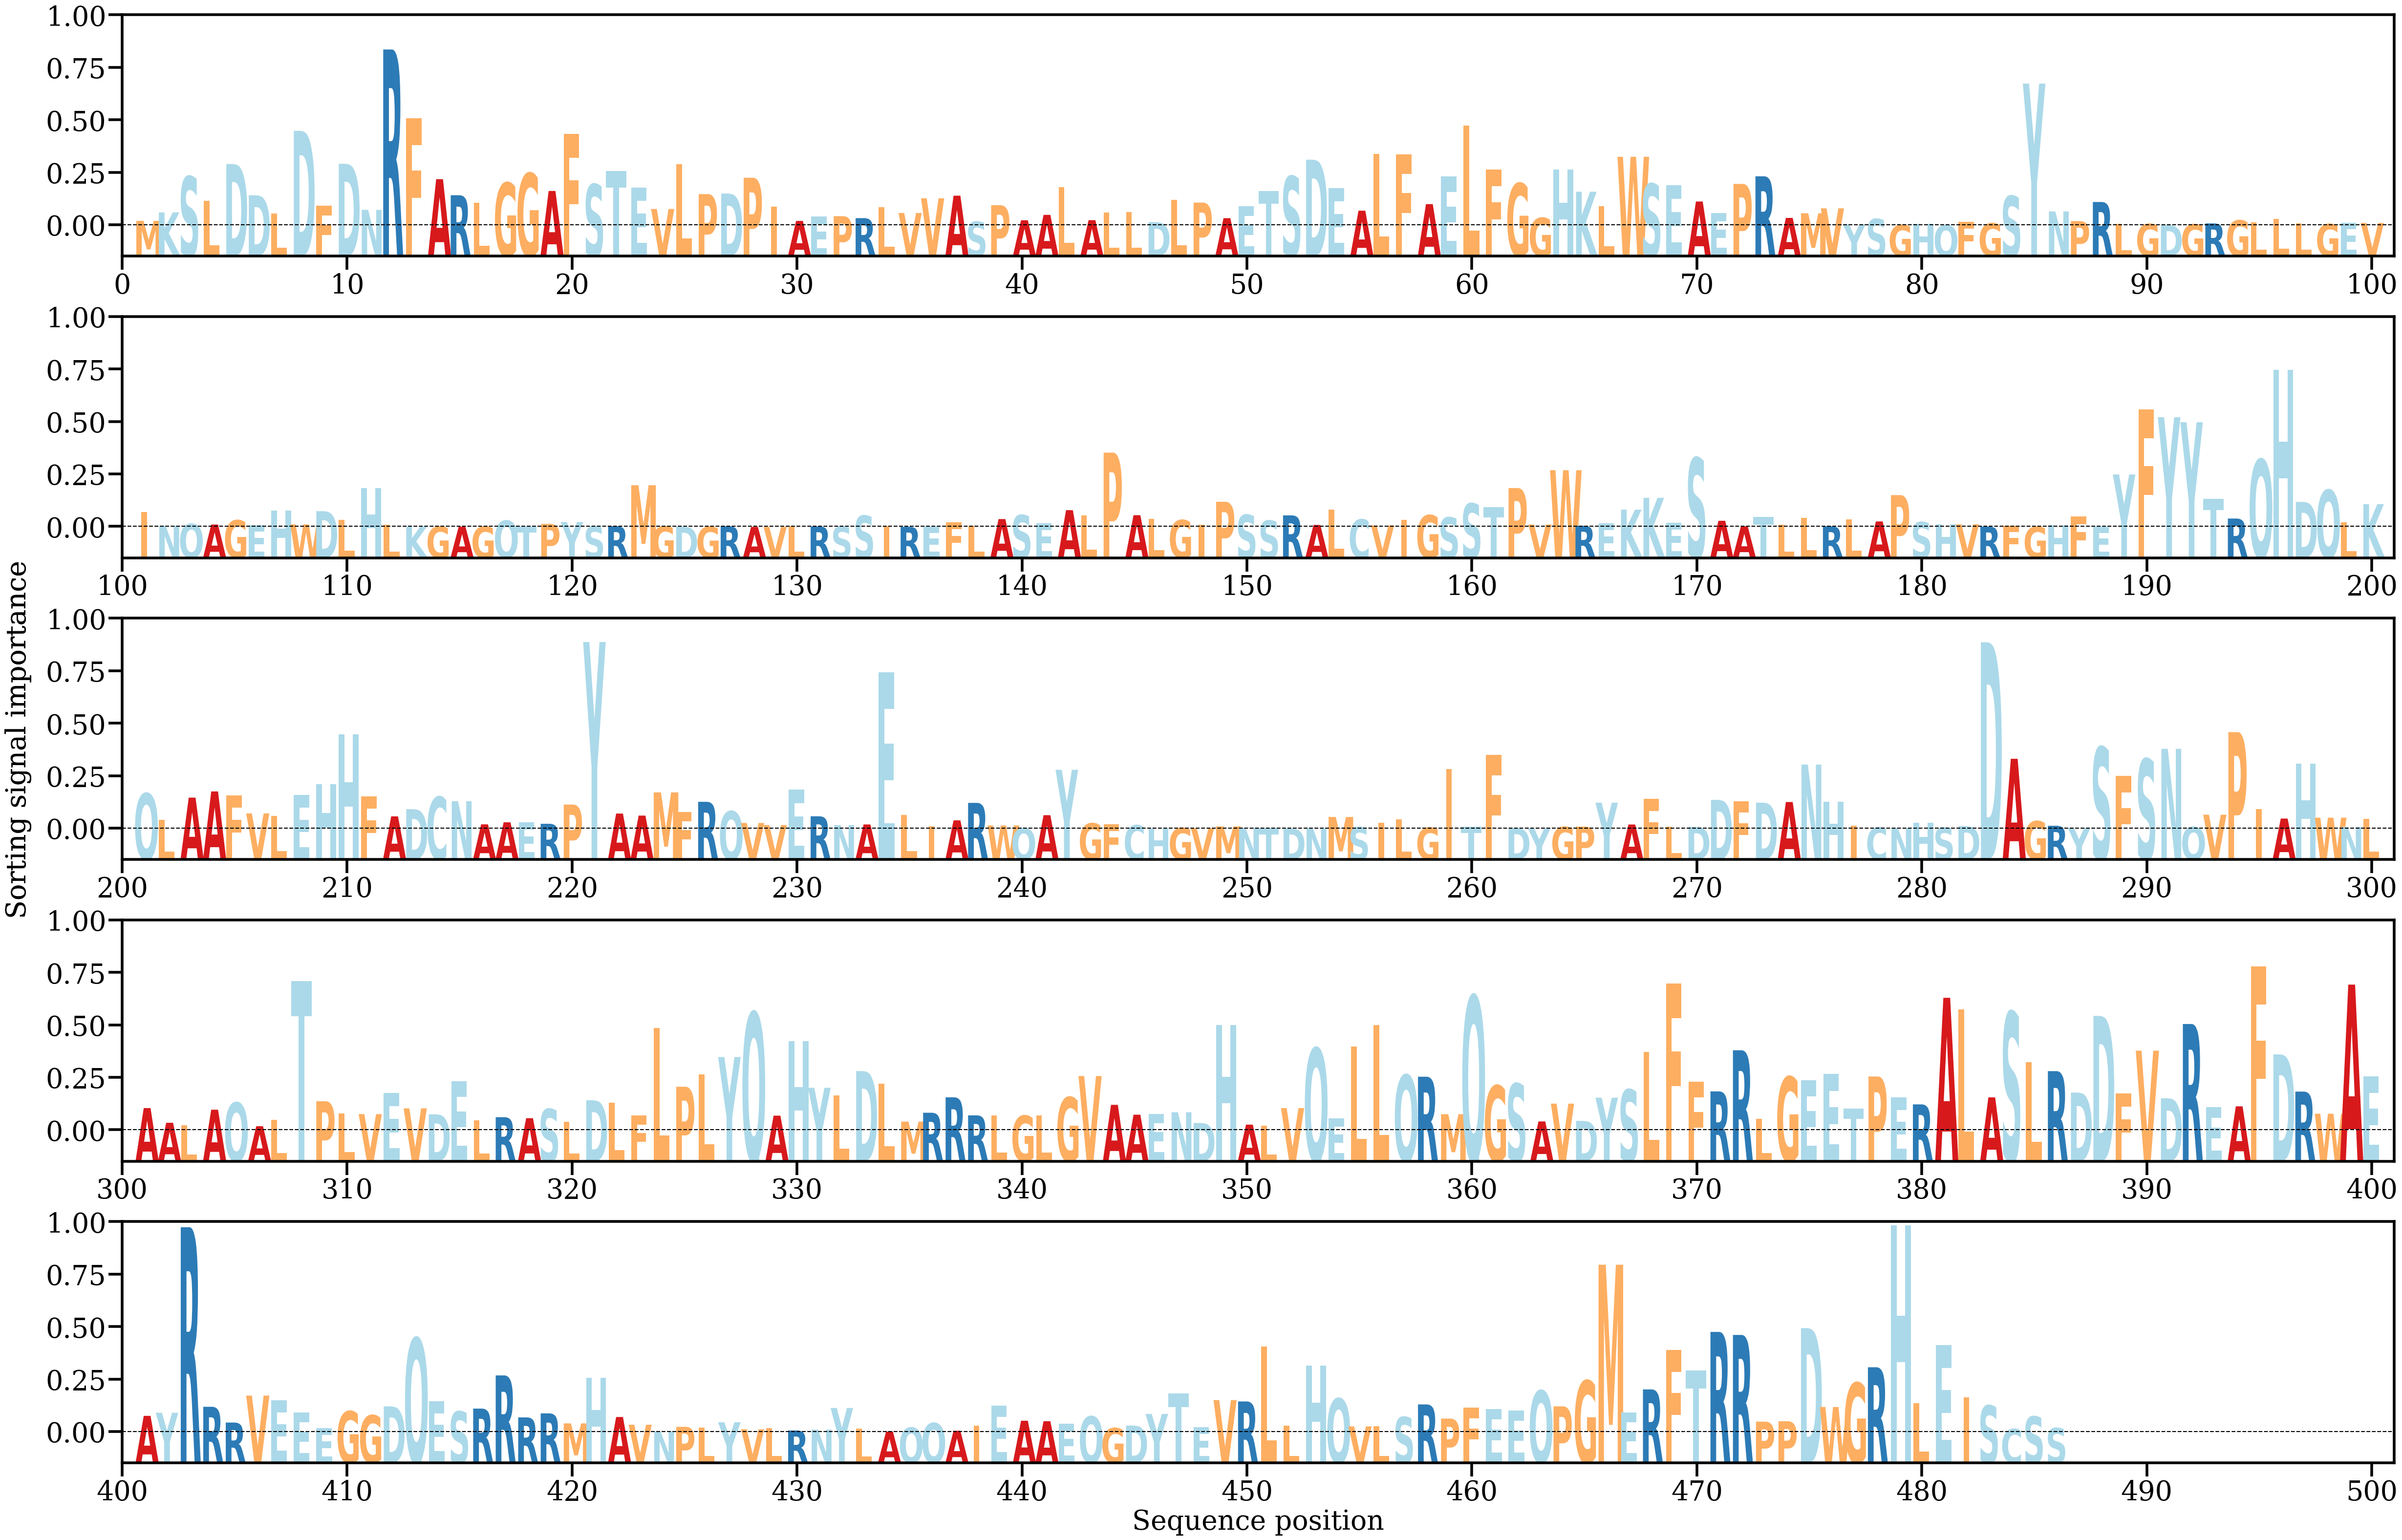

Values plotted in this chart, from the file beside it:
AA, Alpha
M, [0.00030844]
K, [0.00089895]
S, [0.00341471]
L, [0.00170203]
D, [0.0042927]
D, [0.00210254]
L, [0.00083095]
D, [0.00661974]
F, [0.00137487]
D, [0.00430889]
N, [0.00108223]
R, [0.01231969]
F, [0.00750972]
A, [0.00323129]
R, [0.00210329]
L, [0.00157044]
G, [0.00297526]
G, [0.00364353]
A, [0.00240374]
F, [0.0064118]
S, [0.00287143]
T, [0.00380424]
E, [0.00264512]
V, [0.00114121]
L, [0.00426765]
P, [0.00218415]
D, [0.00222359]
P, [0.00333002]
I, [0.00131576]
A, [0.00030392]
E, [0.00062871]
P, [0.00063691]
R, [0.00049952]
L, [0.00127438]
V, [0.00086056]
V, [0.00188919]
A, [0.00207317]
S, [0.00024805]
P, [0.00140519]
A, [0.000351]
A, [0.00072865]
L, [0.00265655]
A, [0.00035797]
L, [0.00087984]
L, [0.00092017]
D, [0.00021896]
L, [0.00179574]
P, [0.00158915]
A, [0.00049767]
E, [0.00134351]
T, [0.0023838]
S, [0.0034341]
D, [0.00459602]
E, [0.00260866]
A, [0.00102152]
L, [0.0049934]
F, [0.00497525]
A, [0.00148171]
E, [0.00341945]
L, [0.00699568]
... 426 more rows
